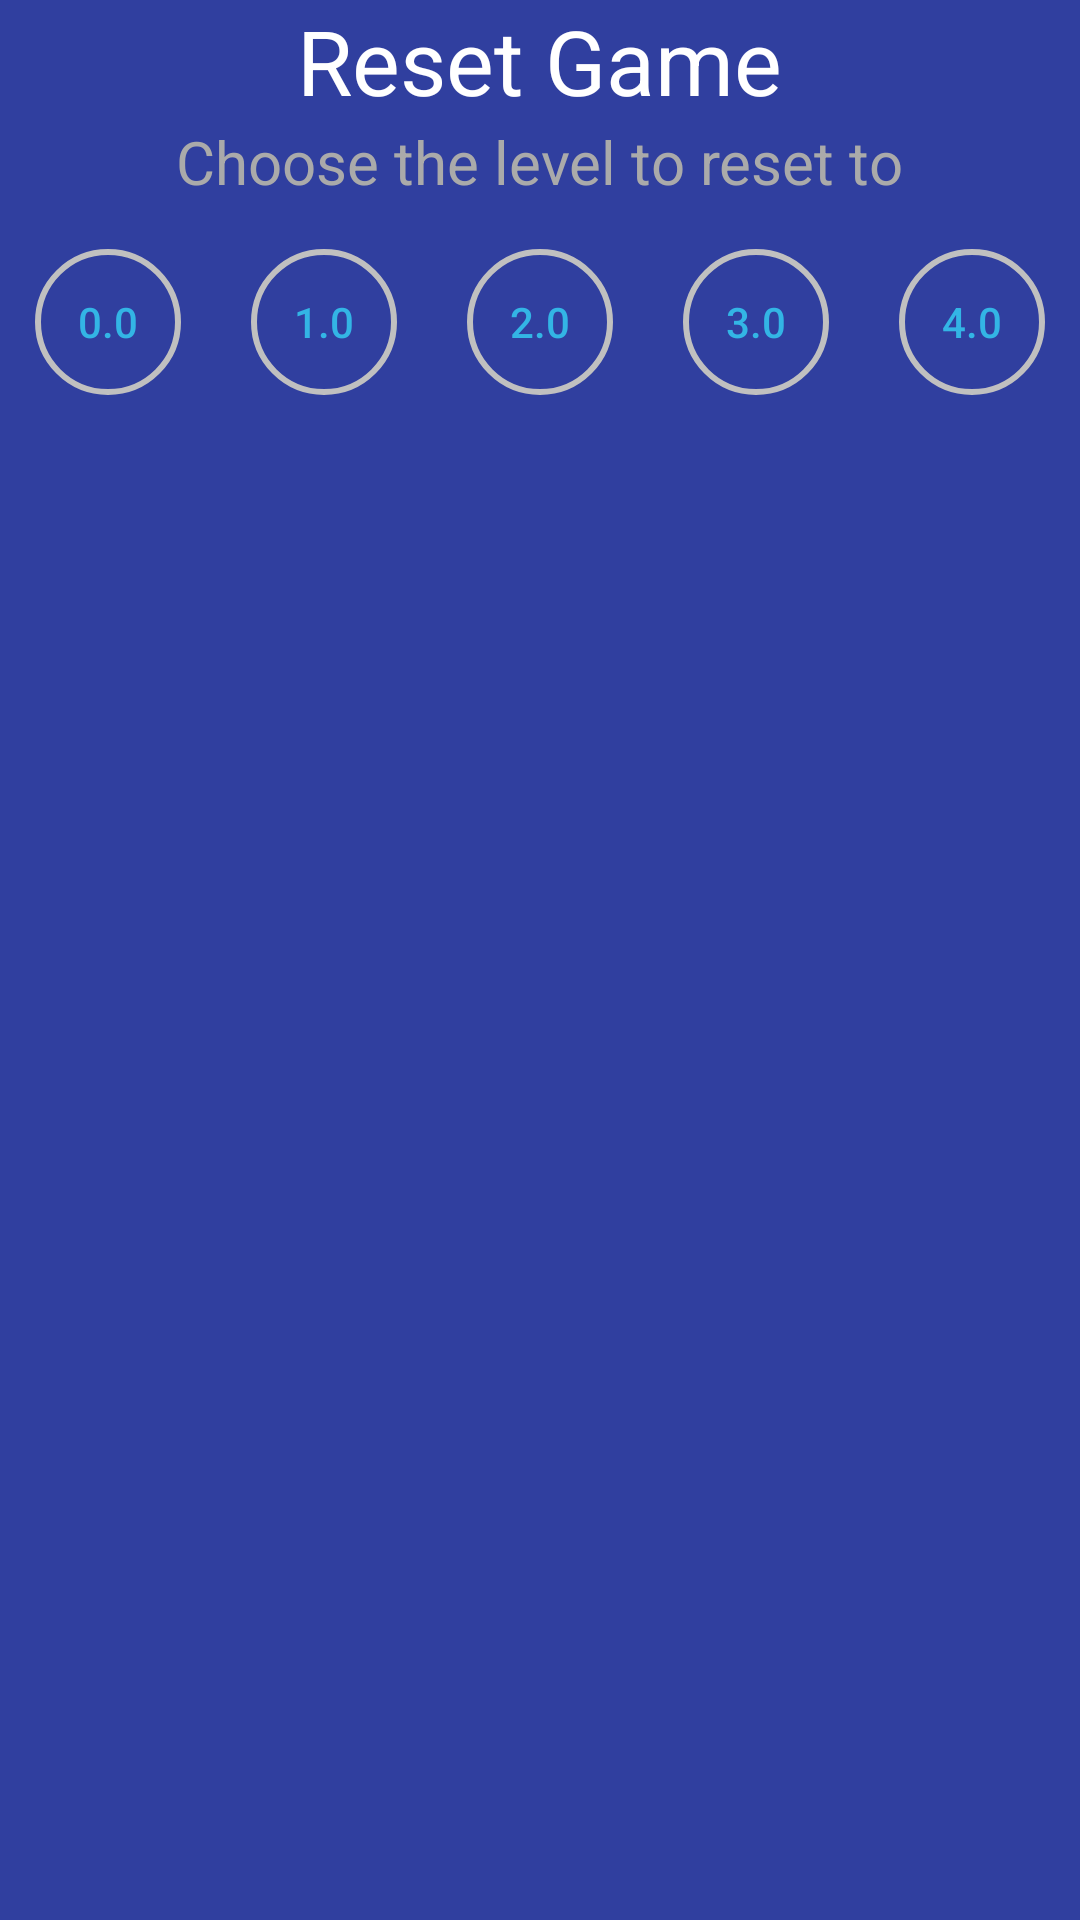

Here is an Android app screen rendered from its layout file. Give the layout XML and the strings, colors and styles it references.
<!-- AndroidManifest.xml: application theme Theme.MyTheme -->
<!-- res/layout/activity_reset_to.xml -->
<LinearLayout xmlns:android="http://schemas.android.com/apk/res/android"
    xmlns:tools="http://schemas.android.com/tools"
    android:layout_width="wrap_content"
    android:layout_height="wrap_content"
    tools:context="t90.filldots.resetTo"
    android:background="@color/darkblue"
    android:layout_gravity="center"
    android:orientation="vertical">
    <TextView
        android:layout_width="wrap_content"
        android:layout_height="wrap_content"
        android:text="Reset Game"
        android:textSize="30dp"
        android:layout_gravity="center"
        android:gravity="center"
        android:textColor="@android:color/white"
        />
    <TextView
        android:layout_width="wrap_content"
        android:layout_height="wrap_content"
        android:text="Choose the level to reset to"
        android:textSize="20dp"
        android:layout_gravity="center"
        android:gravity="center"
        android:textColor="@android:color/darker_gray"
        />
    <LinearLayout
        android:layout_width="wrap_content"
        android:layout_height="wrap_content"
        android:orientation="horizontal"
        android:layout_gravity="center">
        <Button
            android:layout_width="match_parent"
            android:layout_height="wrap_content"
            android:text="0.0"
            android:layout_weight="1"
            android:id="@+id/resetto0"
            android:onClick="resetClick"
            android:textColor="@android:color/holo_blue_light"
            android:background="@drawable/border"/>
        <Button
            android:layout_width="match_parent"
            android:layout_height="wrap_content"
            android:text="1.0"
            android:layout_weight="1"
            android:id="@+id/resetto1"
            android:onClick="resetClick"
            android:textColor="@android:color/holo_blue_light"
            android:background="@drawable/border"/>
        <Button
            android:layout_width="match_parent"
            android:layout_height="wrap_content"
            android:text="2.0"
            android:layout_weight="1"
            android:id="@+id/resetto2"
            android:onClick="resetClick"
            android:textColor="@android:color/holo_blue_light"
            android:background="@drawable/border"/>
        <Button
            android:layout_width="match_parent"
            android:layout_height="wrap_content"
            android:text="3.0"
            android:layout_weight="1"
            android:id="@+id/resetto3"
            android:onClick="resetClick"
            android:textColor="@android:color/holo_blue_light"
            android:background="@drawable/border"/>
        <Button
            android:layout_width="match_parent"
            android:layout_height="wrap_content"
            android:text="4.0"
            android:layout_weight="1"
            android:id="@+id/resetto4"
            android:onClick="resetClick"
            android:textColor="@android:color/holo_blue_light"
            android:background="@drawable/border"/>
        </LinearLayout>

</LinearLayout>
<!-- resources referenced by this layout -->
<resources>
  <color name="darkblue" type="color">#303F9F</color>
  <!-- drawable border (drawable) -->
  <?xml version="1.0" encoding="utf-8"?>
  <shape xmlns:android="http://schemas.android.com/apk/res/android"
      android:innerRadius="0dp"
      android:shape="ring"
      android:thicknessRatio="3"
      android:useLevel="false" >
  
      <solid android:color="@android:color/transparent" />
  
      <size android:width="80dp"
          android:height="80dp"/>
  
      <stroke android:width="2dp"
          android:color="#c0c0c0"/>
  
  </shape>
  <style name="Theme.MyTheme" parent="Theme.AppCompat.Light.NoActionBar">
          
          <item name="colorPrimary">@color/lightblue</item>
          <item name="colorPrimaryDark">@color/darkblue</item>
          <item name="android:windowActionBarOverlay">false</item>
          <item name="android:windowNoTitle">true</item>
          <item name="windowActionBar">false</item>
          <item name="android:fitsSystemWindows">true</item>
      </style>
  <color name="lightblue">#3F51B5</color>
</resources>
